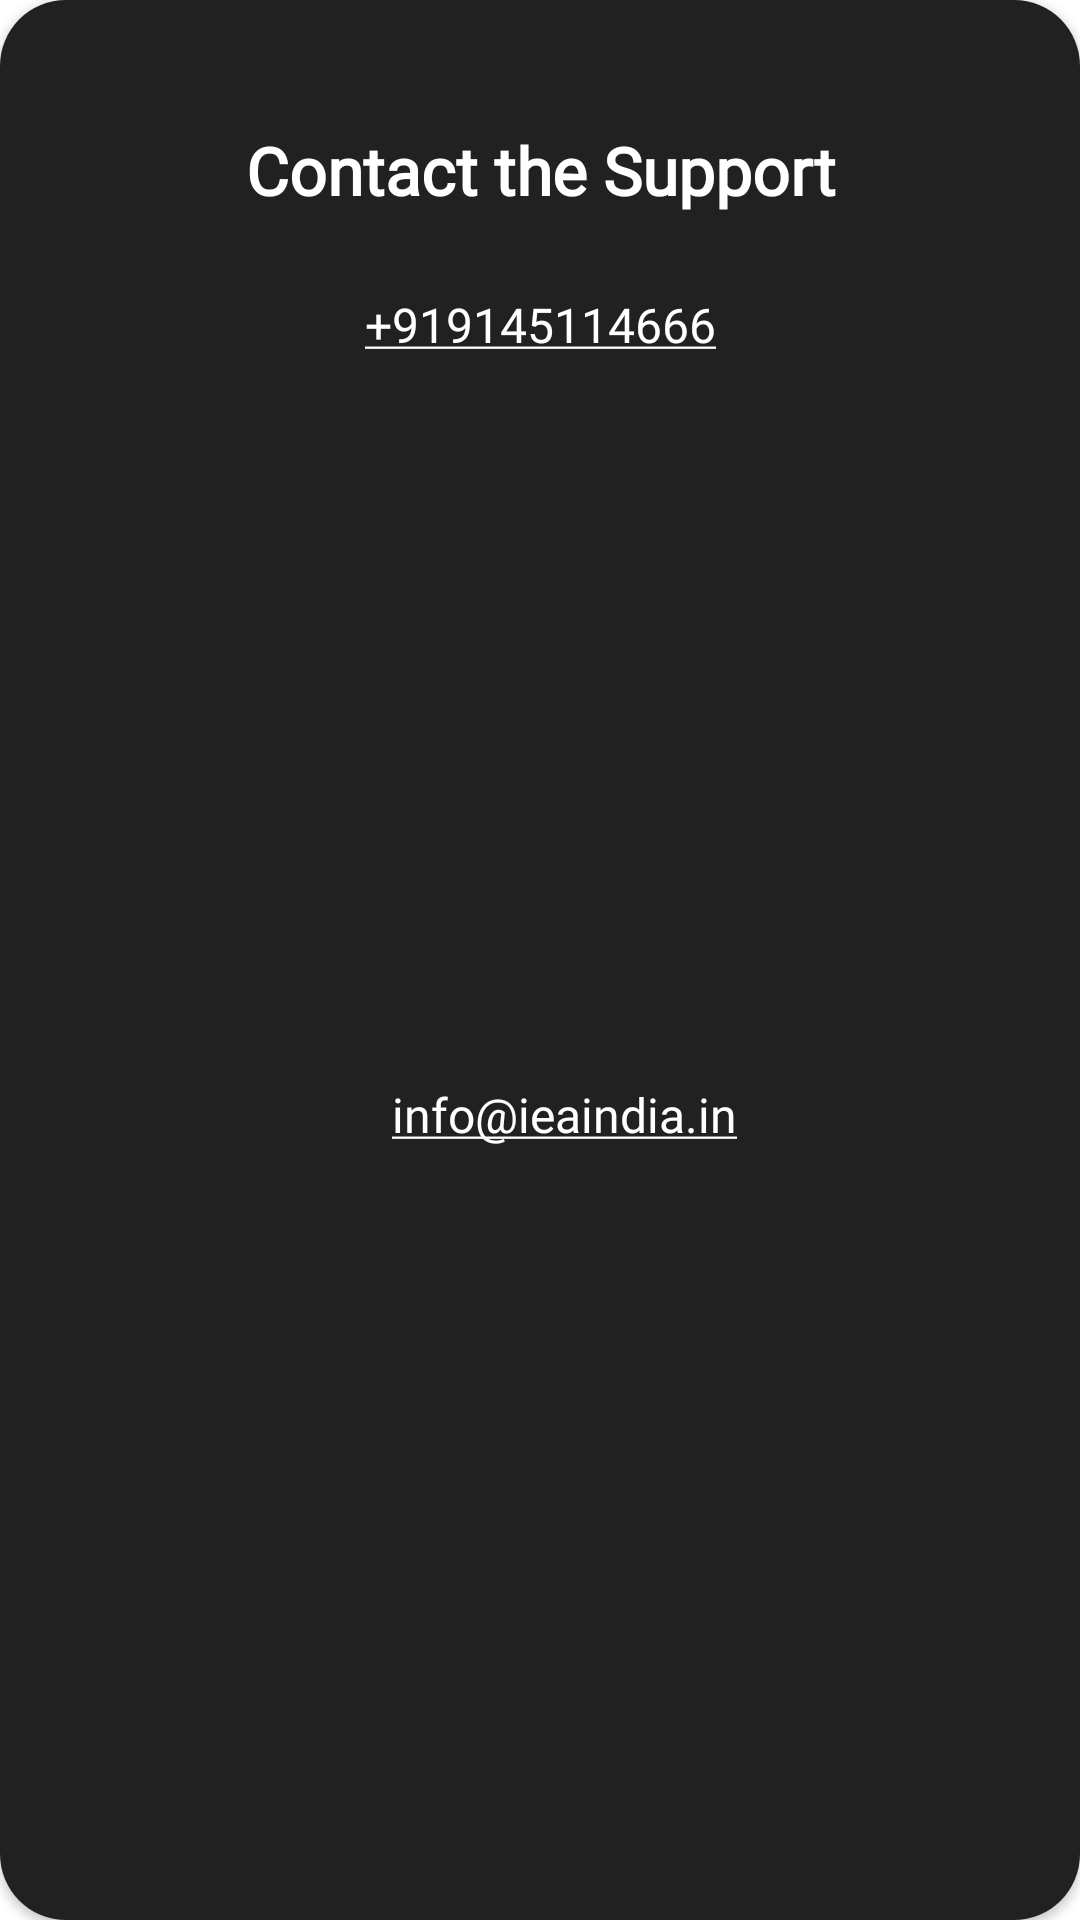

Here is an Android app screen rendered from its layout file. Give the layout XML and the strings, colors and styles it references.
<!-- AndroidManifest.xml: application theme Theme.IEAApp -->
<!-- res/layout/support_contact_popup.xml -->
<?xml version="1.0" encoding="utf-8"?>
<androidx.cardview.widget.CardView xmlns:android="http://schemas.android.com/apk/res/android"
    xmlns:app="http://schemas.android.com/apk/res-auto"
    xmlns:tools="http://schemas.android.com/tools"
    android:layout_width="match_parent"
    android:layout_height="wrap_content"
    android:layout_centerInParent="true"
    app:cardCornerRadius="22dp">

    <androidx.constraintlayout.widget.ConstraintLayout
        android:layout_width="match_parent"
        android:layout_height="match_parent"
        android:background="@color/different_black">

        <TextView
            android:id="@+id/contact_the_support_text"
            android:layout_width="match_parent"
            android:layout_height="wrap_content"
            android:layout_marginTop="32dp"
            android:textAlignment="center"
            android:fontFamily="@font/poppins_regular"
            android:text="Contact the Support"
            android:textColor="@color/white"
            android:textSize="22sp"
            android:padding="10dp"
            android:textStyle="bold"
            app:layout_constraintEnd_toEndOf="parent"
            app:layout_constraintStart_toStartOf="parent"
            app:layout_constraintTop_toTopOf="parent"
            tools:ignore="HardcodedText" />

        <ImageView
            android:layout_width="20dp"
            android:layout_height="20dp"
            android:layout_marginEnd="8dp"
            android:background="@drawable/ic_phone"
            android:backgroundTint="@color/white"
            android:importantForAccessibility="no"
            app:layout_constraintEnd_toStartOf="@id/support_phone_number"
            app:layout_constraintTop_toTopOf="@id/support_phone_number" />

        <TextView
            android:id="@+id/support_phone_number"
            android:layout_width="wrap_content"
            android:layout_height="wrap_content"
            android:layout_marginTop="16dp"
            android:fontFamily="@font/poppins_regular"
            android:textColorLink="@color/white"
            android:linksClickable="true"
            android:text="+919145114666"
            android:autoLink="phone"
            android:textColor="@color/white"
            android:textSize="16sp"
            app:layout_constraintEnd_toEndOf="parent"
            app:layout_constraintStart_toStartOf="parent"
            app:layout_constraintTop_toBottomOf="@id/contact_the_support_text"
            tools:ignore="HardcodedText" />


        <ImageView
            android:layout_width="20dp"
            android:layout_height="20dp"
            android:layout_marginEnd="8dp"
            android:background="@drawable/ic_email"
            android:backgroundTint="@color/white"
            android:importantForAccessibility="no"
            app:layout_constraintEnd_toStartOf="@id/support_email"
            app:layout_constraintTop_toTopOf="@id/support_email" />

        <TextView
            android:id="@+id/support_email"
            android:layout_width="wrap_content"
            android:layout_height="wrap_content"
            android:layout_marginTop="16dp"
            android:fontFamily="@font/poppins_regular"
            android:linksClickable="true"
            android:text="info@ieaindia.in"
            android:layout_marginStart="32dp"
            android:layout_marginEnd="16dp"
            app:layout_constraintBottom_toBottomOf="parent"
            android:layout_marginBottom="32dp"
            android:textColor="@color/white"
            android:autoLink="email"
            android:textColorLink="@color/white"
            android:textSize="16sp"
            app:layout_constraintEnd_toEndOf="parent"
            app:layout_constraintStart_toStartOf="parent"
            app:layout_constraintTop_toBottomOf="@id/support_phone_number"
            tools:ignore="HardcodedText" />

    </androidx.constraintlayout.widget.ConstraintLayout>

</androidx.cardview.widget.CardView>
<!-- resources referenced by this layout -->
<resources>
  <color name="different_black">#212121</color>
  <color name="white">#FFFFFFFF</color>
  <style name="Theme.IEAApp" parent="Theme.MaterialComponents.DayNight.NoActionBar">
          
          <item name="colorPrimary">#00212121</item>
          <item name="colorPrimaryVariant">@color/different_black</item>
          <item name="colorOnPrimary">@color/white</item>
          
          <item name="colorSecondary">@color/black</item>
          <item name="colorSecondaryVariant">@color/different_black</item>
          <item name="colorOnSecondary">@color/different_black</item>
          
          <item name="android:statusBarColor">?attr/colorPrimaryVariant</item>
          
          <item name="colorOnSurface">@color/black</item>
      </style>
  <color name="black">#FF000000</color>
</resources>
